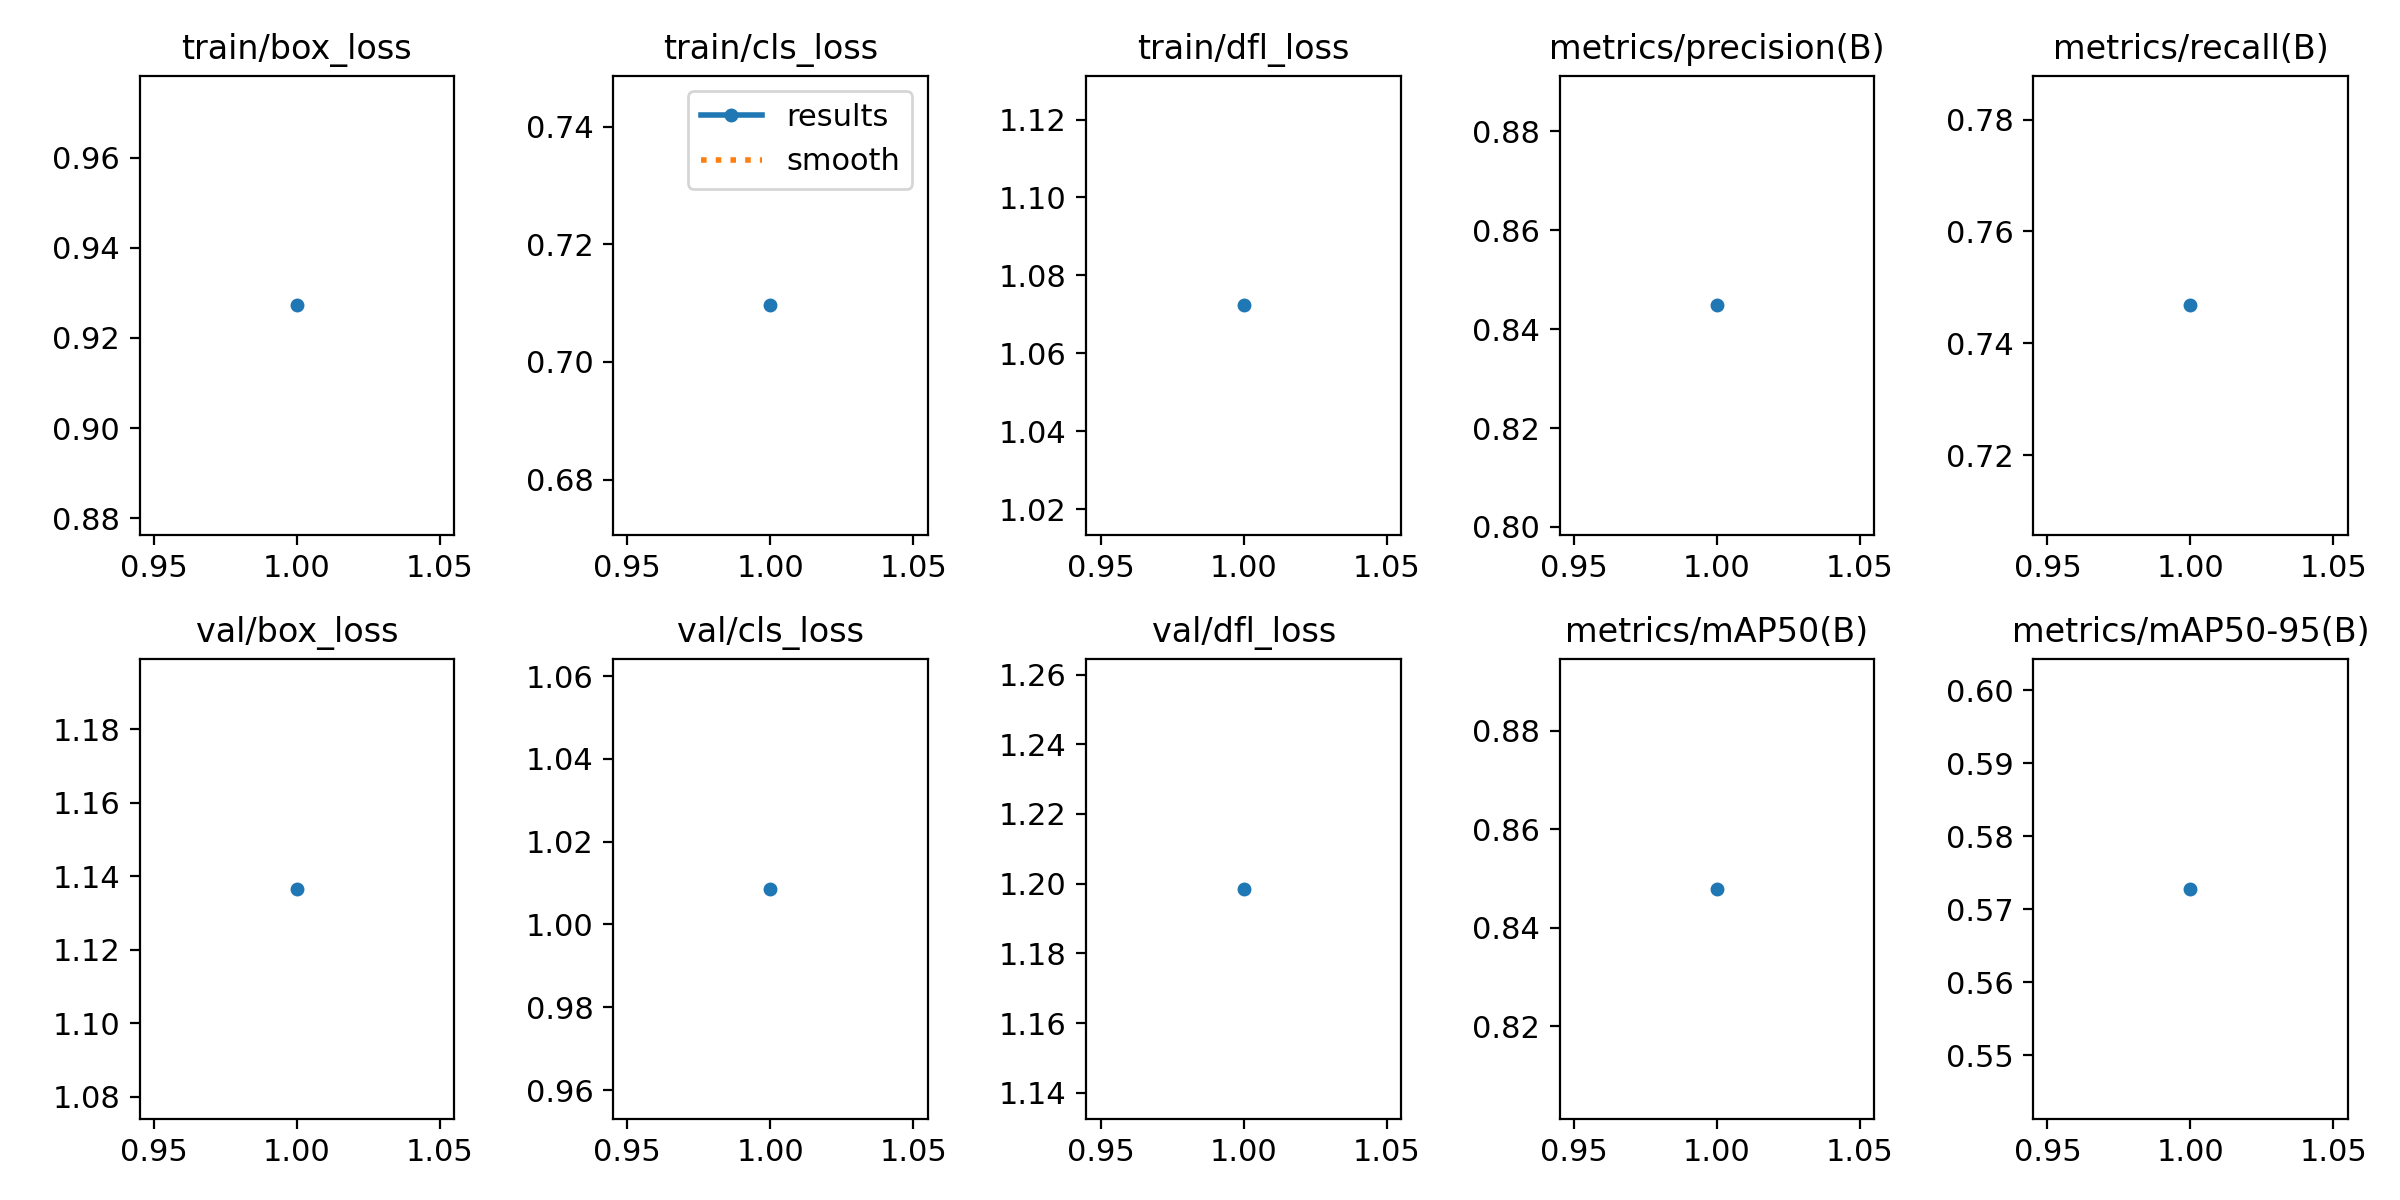

The table this chart was drawn from, first rows:
epoch, train/box_loss, train/cls_loss, train/dfl_loss, metrics/precision(B), metrics/recall(B), metrics/mAP50(B), metrics/mAP50-95(B), val/box_loss, val/cls_loss, val/dfl_loss, lr/pg0, lr/pg1, lr/pg2
1, 0.9272, 0.7096, 1.072, 0.8448, 0.7468, 0.8479, 0.5728, 1.137, 1.009, 1.198, 0.0006533, 0.0006533, 0.0006533
